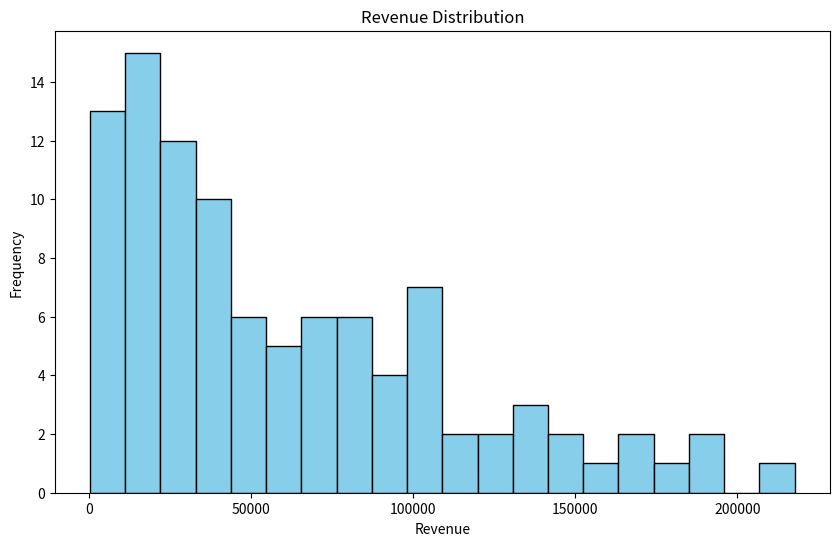
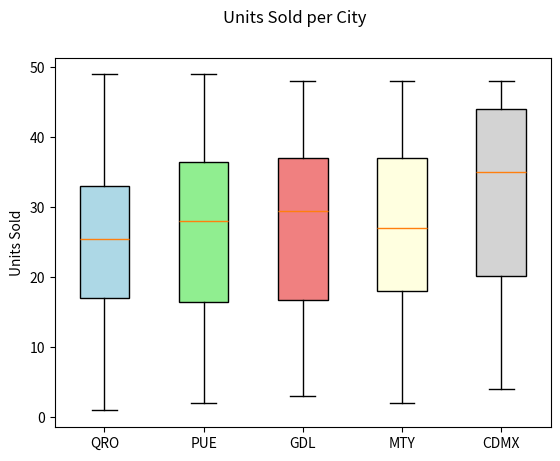

Reproduce these figures in Python, in order.
"""
Tasks
Pandas:

    1. Select all Electronics orders from CDMX using loc
    2. Calculate total revenue, average units sold, and number of orders per city using groupby
    3. Create a pivot table showing average revenue per category and quarter

Matplotlib:

    4. Histogram of revenue distribution
    5. Boxplot of units sold per city
"""

import pandas as pd
import numpy as np
import matplotlib.pyplot as plt

np.random.seed(42)

data = {
    "order_id":   range(1, 101),
    "city":       np.random.choice(["CDMX", "MTY", "GDL", "QRO", "PUE"], size=100),
    "category":   np.random.choice(["Electronics", "Clothing", "Food", "Furniture"], size=100),
    "quarter":    np.random.choice(["Q1", "Q2", "Q3", "Q4"], size=100),
    "units_sold": np.random.randint(1, 50, size=100),
    "price":      np.random.randint(100, 5000, size=100),
    "discount":   np.random.choice([0, 0.05, 0.10, 0.15, 0.20], size=100)
}

df = pd.DataFrame(data)
df["revenue"] = df["units_sold"] * df["price"] * (1 - df["discount"])

# 1. Select all Electronics orders from CDMX using loc

electronics_only = df["category"] == "Electronics"
cdmx_only = df["city"] == "CDMX"
filter_condition = electronics_only & cdmx_only

print(df.loc[filter_condition], "\n")

#-----------------------------------------------------------------------

# 2. Calculate total revenue, average units sold, and number of orders per city using groupby

groupby_city = df.groupby("city")
result = groupby_city.agg(
                                                    total_revenue = ("revenue", "sum"),
                                                    average_units_sold = ('units_sold', 'mean'),
                                                    number_of_orders = ('order_id', 'count')
                                                )

print(result, "\n")

#-----------------------------------------------------------------------

# 3. Create a pivot table showing average revenue per category and quarter

pivot_table = df.pivot_table(
                                values="revenue",
                                index="category",
                                columns="quarter",
                                aggfunc="mean"
                            )

print(pivot_table, "\n")

#-----------------------------------------------------------------------

#4. Histogram of revenue distribution
plt.figure(figsize=(10, 6))
plt.hist(df["revenue"], bins=20, color='skyblue', edgecolor='black')
plt.xticks()
plt.title("Revenue Distribution")
plt.xlabel("Revenue")
plt.ylabel("Frequency")
plt.show()

#-----------------------------------------------------------------------

# 5. Boxplot of units sold per city
fig, ax = plt.subplots()
ax.set_ylabel("Units Sold")
fig.suptitle("Units Sold per City")

# X labels for boxplot
cities = df["city"].unique()

# Y values for boxplot for each city in the same order as cities list
units_sold_per_city = [
                        df["units_sold"][df["city"] == city].tolist() for city in cities
                    ]
bplot = ax.boxplot(
                    x = units_sold_per_city,
                    patch_artist = True,
                    tick_labels = cities, # will be used to label x-ticks
                    #meanprops = dict(color = "black", linewidth=2.5, linestyle='--') # Didnt work as expected
                    )

# Set different colors for each box
for patch, color in zip(bplot['boxes'], ['lightblue', 'lightgreen', 'lightcoral', 'lightyellow', 'lightgray']):
    patch.set_facecolor(color)
    
plt.show()
